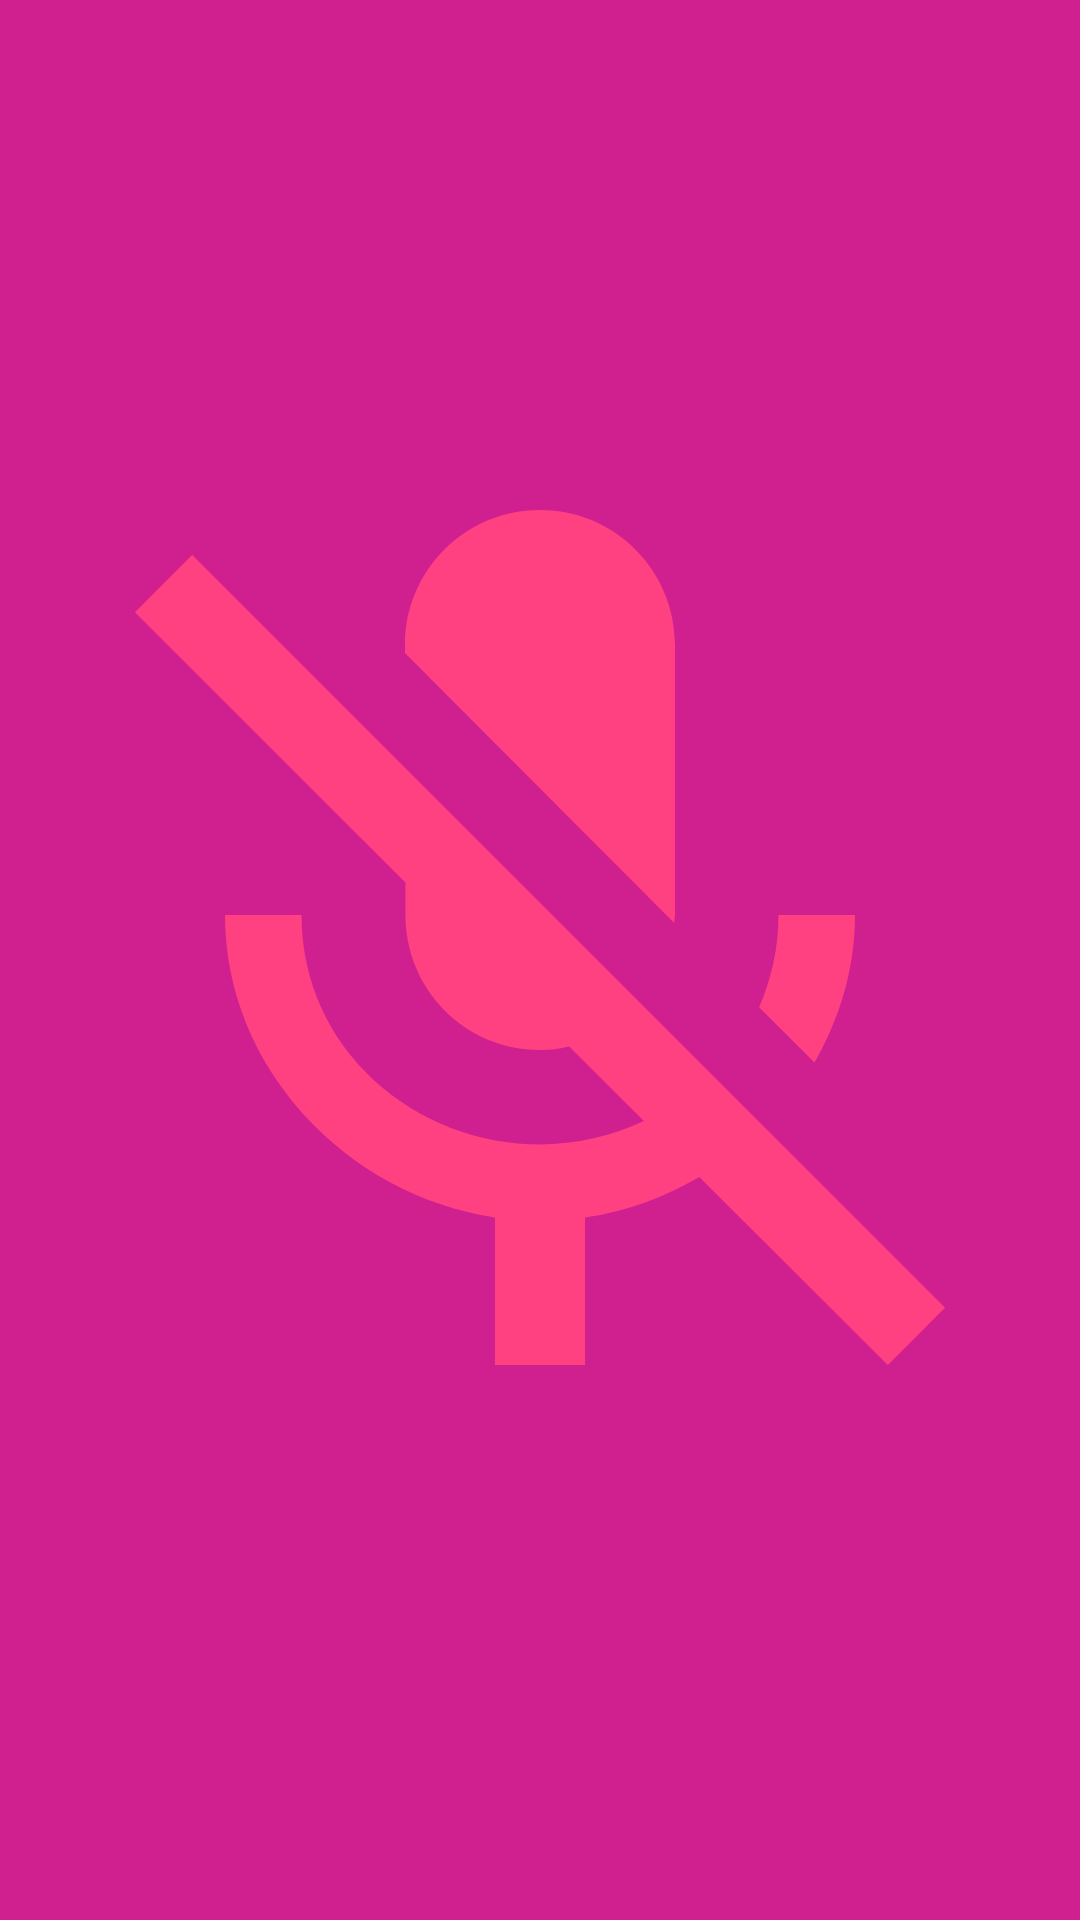

Here is an Android app screen rendered from its layout file. Give the layout XML and the strings, colors and styles it references.
<!-- AndroidManifest.xml: activity theme AppTheme.NoActionBar.Permissions -->
<!-- res/layout/activity_permissions.xml -->
<?xml version="1.0" encoding="utf-8"?>
<ImageView android:id="@+id/image"
           xmlns:android="http://schemas.android.com/apk/res/android"
           android:layout_width="match_parent"
           android:layout_height="match_parent"
           android:layout_weight="1"
           android:adjustViewBounds="true"
           android:contentDescription="@null"
           android:src="@drawable/ic_mic_off"
           android:tint="@color/colorAccent"/>
<!-- resources referenced by this layout -->
<resources>
  <color name="colorAccent">#FF4081</color>
  <!-- drawable ic_mic_off (drawable) -->
  <vector xmlns:android="http://schemas.android.com/apk/res/android"
    android:width="200dp"
    android:height="200dp"
    android:viewportHeight="24.0"
    android:viewportWidth="24.0">
    <path
      android:fillColor="#FF000000"
      android:pathData="M19,11h-1.7c0,0.74 -0.16,1.43 -0.43,2.05l1.23,1.23c0.56,-0.98 0.9,-2.09 0.9,-3.28zM14.98,11.17c0,-0.06 0.02,-0.11 0.02,-0.17L15,5c0,-1.66 -1.34,-3 -3,-3S9,3.34 9,5v0.18l5.98,5.99zM4.27,3L3,4.27l6.01,6.01L9.01,11c0,1.66 1.33,3 2.99,3 0.22,0 0.44,-0.03 0.65,-0.08l1.66,1.66c-0.71,0.33 -1.5,0.52 -2.31,0.52 -2.76,0 -5.3,-2.1 -5.3,-5.1L5,11c0,3.41 2.72,6.23 6,6.72L11,21h2v-3.28c0.91,-0.13 1.77,-0.45 2.54,-0.9L19.73,21 21,19.73 4.27,3z" />
  </vector>
  <style name="AppTheme.NoActionBar.Permissions">
          <item name="android:windowBackground">@color/colorPrimaryDark</item>
      </style>
  <color name="colorPrimaryDark">#D02090</color>
</resources>
